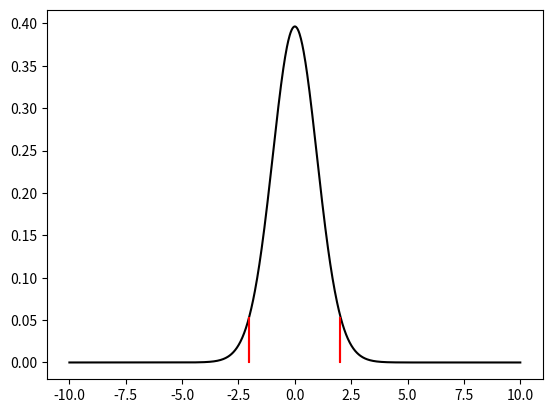

Source code (Python): (Note: this script raises an exception after producing the figure.)
from scipy.stats import ttest_ind 
import numpy as np 
import random
# tstat, pval = ttest_ind(times_version1, times_version2)
population = list(range(0,160))
a_array = random.sample(population, 20)
b_array = random.sample(population, 20)

# c = random.sample(population, 20)

# ttest_2,a_c_pval = ttest_ind(a, c)
# ttest_3,b_c_pval = ttest_ind(b, c)

import scipy.stats as st
import matplotlib.pyplot as plt
import numpy as np

## Setup      
dof = 38        # Degrees of freedom
alpha = 0.05    # Significence level
ntails = 2      # Number of tails 
fact = 0.01298
## Calculate critical t-score
tcrit = abs(st.t.ppf(alpha/ntails, dof))
# +=2.068

plt.figure()
xs = np.linspace(-10,10,1000)
plt.plot(xs, st.t.pdf(xs,dof), 'k', label="T-Distribution PDF")

## Plot some vertical lines representing critical t-score cutoff
critline = np.linspace(0,alpha/ntails)  # y range for critical line, AKA probability from 0-p*
xs_1 = len(critline) * [-tcrit]         # X ranges for plotting
xs_2 = len(critline) * [tcrit]
plt.plot(xs_1, critline, 'r', label="-t* for dof=38")
plt.plot(xs_2, critline,'r', label="t* for dof=38")
plt.vlines([-tcrit, tcrit], 0.0, st.t.pdf(tcrit,dof), colors='r')
plt.vlines([-ttest, ttest], 0.0, st.t.pdf(ttest,dof), colors='g')
plt.legend()
print(st.t.pdf(ttest,dof))

